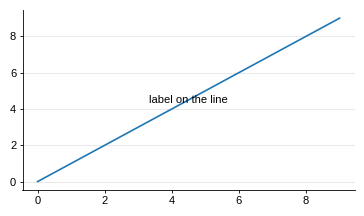
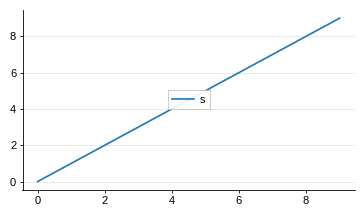
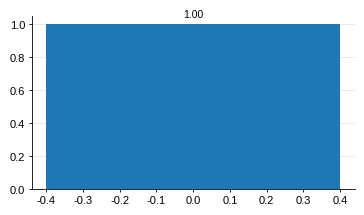
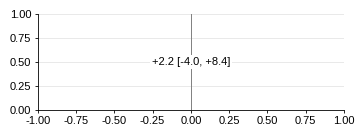
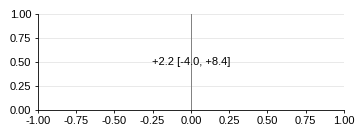
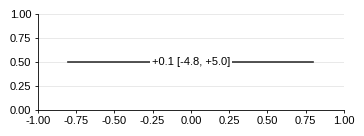
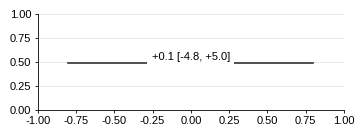

Source code (Python) for these figures, in order:
#!/usr/bin/env python3
# -*- coding: utf-8 -*-
"""Shared matplotlib style and save checks for the IEEE figures; every figure script imports it instead of setting its own rcParams.
Widths are in TeX points: one column 252 pt, two columns 516 pt (IEEEtran column and text width). In-figure text 8 pt, value labels 7.5 pt.
Fonts are TrueType (pdf.fonttype 42): IEEE PDF eXpress rejects the Type 3 fonts matplotlib writes by default.
No tight bounding box: the width is fixed by figsize and asserted on save, so LaTeX never rescales a figure and shrinks its text.
save_checked() also refuses to write a figure with overlapping text, lines or legends, or with text below the size limits.
Usage: import ieee_style as S; S.apply(); fig, ax = S.figure(cols=1); ...; S.save_checked(fig, path, cols=1). Run directly for the self-tests.
"""
import matplotlib
matplotlib.use("Agg")
import matplotlib.pyplot as plt

ONE_COL_IN = 252.0 / 72.27
TWO_COL_IN = 516.0 / 72.27
PT_PER_IN = 72.27
TOL_PT = 1.5

# Liberation Sans (TrueType, Helvetica metrics) for text and math, so no Type 3 or serif glyphs reach the PDF.
RC = {
    "pdf.fonttype": 42, "ps.fonttype": 42,
    "hatch.linewidth": 0.5, "hatch.color": "black",
    "font.family": "sans-serif",
    "font.sans-serif": ["Liberation Sans", "Arial", "DejaVu Sans"],
    "mathtext.fontset": "custom", "mathtext.rm": "Liberation Sans", "mathtext.it": "Liberation Sans:italic",
    "mathtext.bf": "Liberation Sans:bold", "mathtext.sf": "Liberation Sans",
    "font.size": 8, "axes.labelsize": 8, "axes.titlesize": 8,
    "legend.fontsize": 8, "xtick.labelsize": 8, "ytick.labelsize": 8,
    "axes.titlelocation": "left", "axes.titlepad": 3.0,
    "figure.dpi": 200,
    "savefig.bbox": None,
    "figure.constrained_layout.use": True,
    "figure.constrained_layout.h_pad": 0.02, "figure.constrained_layout.w_pad": 0.02,
    "axes.spines.top": False, "axes.spines.right": False,
    "axes.grid": True, "axes.grid.axis": "y",
    "grid.alpha": 1.0, "grid.linewidth": 0.4, "grid.color": "0.85",
    "axes.axisbelow": True,
    "axes.linewidth": 0.6,
    "xtick.major.width": 0.6, "ytick.major.width": 0.6, "xtick.major.size": 2.5, "ytick.major.size": 2.5,
    "xtick.minor.width": 0.4, "ytick.minor.width": 0.4,
    "xtick.major.pad": 2.0, "ytick.major.pad": 2.0,
    "axes.labelpad": 2.0,
    "legend.frameon": False,
    "legend.handlelength": 2.0,
    "legend.columnspacing": 1.2,
    "legend.handletextpad": 0.5,
    "lines.linewidth": 1.2,
    "lines.markeredgewidth": 0.6,
    "patch.linewidth": 0.6,
}
BAR_EDGE_LW = 0.6
HATCH_LW = RC["hatch.linewidth"]
VALUE_FS = 7.5

SERIES = [
    {"color": "#1f6fb4", "marker": "o", "ls": "-"},
    {"color": "#c0392b", "marker": "s", "ls": "--"},
    {"color": "#1e8449", "marker": "^", "ls": "-."},
    {"color": "#8e44ad", "marker": "D", "ls": ":"},
    {"color": "#000000", "marker": "v", "ls": (0, (3, 1, 1, 1, 1, 1))},
]


def legend_above_figure(fig, ax, ncol=3):
    """Place one legend above the whole figure, spanning its width, with constrained_layout's outside placement."""
    h, l = ax.get_legend_handles_labels()
    return fig.legend(h, l, loc="outside upper center", ncol=ncol, frameon=False)


def legend_above(ax, ncol=3, y=1.02):
    """Frameless horizontal legend just above the axes."""
    return ax.legend(loc="lower left", bbox_to_anchor=(0, y, 1, 0.2),
                     mode="expand", ncol=ncol, borderaxespad=0)


def apply():
    plt.rcParams.update(RC)


def figure(cols=1, height_in=2.4, nrows=1, ncols=1, **kw):
    """Create a figure one or two page columns wide; cols is the column count, nrows and ncols the subplot grid."""
    w = ONE_COL_IN if cols == 1 else TWO_COL_IN
    return plt.subplots(nrows, ncols, figsize=(w, height_in), **kw)


def save(fig, path, cols=1):
    """Assert the figure width against the column width, then save; an over-wide figure is not written."""
    want = (ONE_COL_IN if cols == 1 else TWO_COL_IN) * PT_PER_IN
    got = fig.get_size_inches()[0] * PT_PER_IN
    if got > want + TOL_PT:
        plt.close(fig)
        raise AssertionError(f"{path} actual width {got:.1f} pt exceeds {want:.1f} pt of column {cols}, not saved")
    fig.savefig(path)
    plt.close(fig)
    return path


def selftest():
    apply()
    assert plt.rcParams["pdf.fonttype"] == 42
    assert abs(ONE_COL_IN * PT_PER_IN - 252.0) < 1e-9
    assert abs(TWO_COL_IN * PT_PER_IN - 516.0) < 1e-9
    assert len(SERIES) >= 4 and all(set(d) == {"color", "marker", "ls"} for d in SERIES)
    assert len({d["marker"] for d in SERIES}) == len(SERIES), "markers must be pairwise distinct, otherwise grayscale printing cannot distinguish them"
    assert len({d["color"] for d in SERIES}) == len(SERIES), "colors must be pairwise different"
    f, a = figure(1, 2.0)
    assert abs(f.get_size_inches()[0] - ONE_COL_IN) < 1e-9
    plt.close(f)
    f4, axs = figure(cols=2, height_in=2.0, ncols=2)
    assert abs(f4.get_size_inches()[0] - TWO_COL_IN) < 1e-9 and len(axs) == 2
    plt.close(f4)
    import tempfile, os
    f2, _ = figure(2, 2.0)
    tmp = os.path.join(tempfile.gettempdir(), "_ieee_style_selftest.pdf")
    try:
        save(f2, tmp, cols=1)
        raise SystemExit("A two-column figure saved as single-column should have been blocked, but it passed")
    except AssertionError as e:
        assert "exceed" in str(e) and "not saved" in str(e), e
    assert not os.path.exists(tmp), "A blocked figure should not leave a file behind"
    f3, _ = figure(2, 2.0)
    save(f3, tmp, cols=2)
    assert os.path.exists(tmp)
    os.remove(tmp)
    x = list(range(10)); y = list(x)
    f5, a5 = figure(1, 2.0); a5.plot(x, y)
    a5.annotate("label on the line", (4.5, 4.5), ha="center", va="center")
    assert check_overlap(f5, verbose=False), "a label on the boundary should have been detected"
    plt.close(f5)
    f6, a6 = figure(1, 2.0); a6.plot(x, y, label="s"); legend_inside(a6, loc="center")
    assert check_overlap(f6, verbose=False), "Legend covering data should have been detected"
    plt.close(f6)
    f7, a7 = figure(1, 2.2); a7.plot(x, y, label="s"); headroom(a7); legend_above(a7, ncol=1)
    assert not check_overlap(f7, verbose=False), "A normally laid out figure should not be falsely reported"
    plt.close(f7)
    f8, a8 = figure(1, 2.0); a8.text(0.5, 0.5, "tiny", fontsize=6.5)
    assert check_font_sizes(f8), "6.5-point text should have been detected"
    plt.close(f8)
    f9, a9 = figure(1, 2.0); a9.bar([0], [1]); label_values(a9, [0], [1])
    assert not check_font_sizes(f9), "7.5-point numeric labels should not be falsely reported"
    plt.close(f9)
    assert plt.rcParams["font.family"] == ["sans-serif"] and plt.rcParams["axes.spines.top"] is False
    print("ieee_style self-test passed (11 cases)")



# ---------------------------------------------------------------------------
# ---------------------------------------------------------------------------

FILLS = [
    {"fc": "#94d2bd", "hatch": "/////"},
    {"fc": "#0a9396", "hatch": "\\\\\\\\\\"},
    {"fc": "#005f73", "hatch": "....."},
    {"fc": "#5f0f40", "hatch": "xxx"},
]
OURS = {"fc": __import__("os").environ.get("IS_OURS_FC", "#34a0a4"), "hatch": ""}
DOT_OURS = {"facecolor": OURS["fc"], "edgecolor": "white", "linewidth": 0.4}
DOT_REF = {"facecolor": "none", "edgecolor": "0.45", "linewidth": 0.8}
BAR_LIGHT = {"edgecolor": "0.3", "linewidth": 0.35, "hatchcolor": "0.45"}


def swarm_offsets(y_pt, d_pt):
    """Deterministic beeswarm: horizontal offsets in points that keep centres at least d_pt apart, placing points by y_pt and as close to the centre line as possible."""
    import math
    order = sorted(range(len(y_pt)), key=lambda k: (y_pt[k], k)); placed = []; out = [0.0] * len(y_pt)
    for k in order:
        y = y_pt[k]; near = [(px, py) for px, py in placed if abs(py - y) < d_pt]
        cands = [0.0]
        for px, py in near:
            w = math.sqrt(max(d_pt * d_pt - (py - y) ** 2, 0.0)); cands += [px + w, px - w]
        ok = [c for c in cands if all((c - px) ** 2 + (y - py) ** 2 >= d_pt * d_pt - 1e-6 for px, py in near)]
        # Closest free position to the centre line; ties go to the positive side.
        x = min(ok, key=lambda c: (abs(c), -c)); placed.append((x, y)); out[k] = x
    return out


def knockout_selftest():
    """Self-test of the knockout rule: opaque text over a reference line passes; the same text without a box, or an opaque box over a data line, is reported."""
    apply()
    f, ax = figure(1, 1.2); ax.set_xlim(-1, 1); ax.set_ylim(0, 1)
    ax.axvline(0, color="0.5", lw=0.7, zorder=1, gid="ref")
    ax.text(0, 0.5, "+2.2 [-4.0, +8.4]", ha="center", va="center", fontsize=8, zorder=5, bbox=dict(boxstyle="square,pad=0.15", fc="white", ec="none"))
    assert not [h for h in check_overlap(f, verbose=False) if h[0] == "text over line"], "an intended white-box knockout was falsely reported"
    plt.close(f)
    f, ax = figure(1, 1.2); ax.set_xlim(-1, 1); ax.set_ylim(0, 1)
    ax.axvline(0, color="0.5", lw=0.7, zorder=1, gid="ref")
    ax.text(0, 0.5, "+2.2 [-4.0, +8.4]", ha="center", va="center", fontsize=8, zorder=5)
    assert [h for h in check_overlap(f, verbose=False) if h[0] == "text over line"], "The line touching the edge on a white background was not caught"
    plt.close(f)
    f, ax = figure(1, 1.2); ax.set_xlim(-1, 1); ax.set_ylim(0, 1)
    ax.plot([-0.8, 0.8], [0.5, 0.5], color="0.2", lw=1.2, zorder=2)
    ax.text(0, 0.5, "+0.1 [-4.8, +5.0]", ha="center", va="center", fontsize=8, zorder=5, bbox=dict(boxstyle="square,pad=0.15", fc="white", ec="none"))
    assert [h for h in check_overlap(f, verbose=False) if h[0] == "text over line"], "an opaque text box over a data line was not reported"
    plt.close(f)
    f, ax = figure(1, 1.2); ax.set_xlim(-1, 1); ax.set_ylim(0, 1)
    t_ = ax.text(0, 0.5, "+0.1 [-4.8, +5.0]", ha="center", va="bottom", fontsize=8, zorder=5, bbox=dict(boxstyle="square,pad=0.4", fc="white", ec="none"))
    f.canvas.draw(); g = t_.get_window_extent(f.canvas.get_renderer()).transformed(ax.transData.inverted())
    yl = g.y0 - 0.25 * (0.4 * 8 / 72) * f.dpi / (ax.get_window_extent().height / 1.0)
    ax.plot([-0.8, 0.8], [yl, yl], color="0.2", lw=1.2, zorder=2)
    assert [h for h in check_overlap(f, verbose=False) if h[0] == "text over line"], "An opaque white box over a data line was not detected"
    plt.close(f)
    return True


def swarm_selftest():
    import random
    rng = random.Random(7); y = [rng.gauss(0, 6) for _ in range(60)]; d = 4.0; x = swarm_offsets(y, d)
    pts = list(zip(x, y))
    assert all((a[0] - b[0]) ** 2 + (a[1] - b[1]) ** 2 >= d * d - 1e-6 for i, a in enumerate(pts) for b in pts[i + 1:]), "There is some overlap in the swarm"
    assert swarm_offsets(y, d) == x, "The same input gave a different arrangement"
    bad = [0.0] * len(y)
    assert not all((0 - 0) ** 2 + (a - b) ** 2 >= d * d for i, a in enumerate(y) for b in y[i + 1:])
    return True
SWITCH = {"fc": __import__("os").environ.get("IS_SWITCH_FC", "#cce3de"), "hatch": "xxx"}
OPEN_LLM = SWITCH
BAND_BG = "#f8f9fa"
assert len({f["fc"] for f in FILLS} | {OURS["fc"]}) == len(FILLS) + 1, "bar colors must be pairwise different"


def down(label):
    """Append a down arrow to the label of a lower-is-better metric."""
    return label + r" $\downarrow$"


def up(label):
    return label + r" $\uparrow$"


def bars(ax, x, values, label=None, idx=0, width=0.8, ours=False, style=None, **kw):
    """Draw a bar group in the paper palette: competitors take FILLS[idx], ours=True takes the solid OURS fill, and style overrides both."""
    f = style if style is not None else (OURS if ours else FILLS[idx % len(FILLS)])
    return ax.bar(x, values, width, label=label, facecolor=f["fc"], hatch=f["hatch"] or None,
                  edgecolor="black", linewidth=BAR_EDGE_LW, **kw)


def band_groups(ax, centers, halfwidth, every=2, start=0):
    """Shade every `every`-th group with a light band behind the data."""
    for c in list(centers)[start::every]:
        ax.axvspan(c - halfwidth, c + halfwidth, color=BAND_BG, zorder=0, lw=0)


def line(ax, x, y, label=None, idx=0, **kw):
    """Plot a line with the colour, marker and line style of SERIES[idx]."""
    d = SERIES[idx % len(SERIES)]
    return ax.plot(x, y, color=d["color"], marker=d["marker"], ls=d["ls"],
                   ms=4.5, label=label, **kw)


def label_values(ax, x, y, fmt="%.2f", dy=None, fontsize=VALUE_FS, bold=False, **kw):
    """Annotate each point or bar top with its value; dy is an offset in points, independent of the axis range and scale."""
    if dy is None:
        dy = 3.5
    out = []
    for xi, yi in zip(x, y):
        if yi is None:
            continue
        out.append(ax.annotate(fmt % yi, (xi, yi), xytext=(0, dy), textcoords="offset points",
                               ha="center", va="bottom", fontsize=fontsize,
                               fontweight="bold" if bold else "normal", gid="value", **kw))
    return out


def headroom(ax, frac=0.18):
    """Raise the upper y limit so value labels clear the legend and the frame; multiplicative on a log axis."""
    lo, hi = ax.get_ylim()
    if ax.get_yscale() == "log":
        ax.set_ylim(lo, hi * (1 + frac * 6))
    else:
        ax.set_ylim(lo, hi + frac * (hi - lo))


def legend_inside(ax, ncol=1, loc="best"):
    """Legend inside the axes with a light frame, for bar charts and multi-series line plots."""
    lg = ax.legend(ncol=ncol, loc=loc, frameon=True, framealpha=0.92,
                   edgecolor="0.75", fancybox=False)
    lg.get_frame().set_linewidth(0.6)
    return lg


# ---------------------------------------------------------------------------
# ---------------------------------------------------------------------------

def _dense(line, step=2.0):
    """Sample a line densely in display coordinates, so a text box crossed between two vertices is still caught."""
    import numpy as np
    pts = line.get_transform().transform(line.get_xydata())
    pts = np.asarray([p for p in pts if np.isfinite(p).all()])
    if len(pts) < 2:
        return pts
    out = []
    for a, b in zip(pts[:-1], pts[1:]):
        d = float(np.hypot(*(b - a)))
        n = max(2, int(d / step) + 1)
        out.append(a + (b - a) * np.linspace(0, 1, n)[:, None])
    return np.vstack(out)


def _bb(artist, rend):
    try:
        b = artist.get_window_extent(renderer=rend)
        return b if b.width > 0 and b.height > 0 else None
    except Exception:
        return None


def _knockout(t, ln):
    """True if text t intentionally masks reference line ln (gid 'ref'): an opaque bbox drawn above the line."""
    if ln.get_gid() != "ref":
        return False
    bp = t.get_bbox_patch()
    if bp is None:
        return False
    fc = bp.get_facecolor()
    return fc is not None and len(fc) == 4 and fc[3] >= 0.999 and (bp.get_alpha() in (None, 1, 1.0)) and t.get_zorder() > ln.get_zorder()


def check_overlap(fig, pad=0.5, ignore_ticks=True, verbose=True):
    """Return a list of (kind, description) overlaps: text on text, text on lines, legend on data, inside legends, and labels outside the canvas; pad is the tolerance in pixels."""
    fig.canvas.draw()
    rend = fig.canvas.get_renderer()
    hits = []
    for ax in fig.get_axes():
        texts = [t for t in ax.texts if t.get_text().strip()]
        if not ignore_ticks:
            texts += [t for t in ax.get_xticklabels() + ax.get_yticklabels()
                      if t.get_text().strip() and abs(t.get_rotation() % 180) < 1e-6]
        boxes = [(t, _bb(t, rend)) for t in texts]
        boxes = [(t, b) for t, b in boxes if b is not None]
        from matplotlib.transforms import Bbox as _Bbox
        boxes = [(t, (_Bbox.union([b, t.get_bbox_patch().get_window_extent(rend)]) if t.get_bbox_patch() is not None else b)) for t, b in boxes]

        for i in range(len(boxes)):
            for j in range(i + 1, len(boxes)):
                (t1, b1), (t2, b2) = boxes[i], boxes[j]
                if b1.overlaps(b2) and min(b1.x1, b2.x1) - max(b1.x0, b2.x0) < -pad:
                    continue
                if b1.overlaps(b2):
                    hits.append(("text over text", "%r and %r" % (t1.get_text()[:24], t2.get_text()[:24])))

        for t, b in boxes:
            for ln in ax.lines:
                if _knockout(t, ln):
                    continue
                pts = _dense(ln)
                inside = [(x, y) for x, y in pts
                          if b.x0 + pad < x < b.x1 - pad and b.y0 + pad < y < b.y1 - pad]
                if len(inside) >= 2:
                    hits.append(("text over line", "%r has %d line points" % (t.get_text()[:24], len(inside))))
                    break

        lg = ax.get_legend()
        if lg is not None:
            lb = _bb(lg, rend)
            if lb is not None:
                for ln in ax.lines:
                    pts = _dense(ln)
                    n = sum(1 for x, y in pts if lb.x0 < x < lb.x1 and lb.y0 < y < lb.y1)
                    if n >= 2:
                        hits.append(("Legend covers data", "Legend box contains %d data points" % n))
                        break
                for p in ax.patches:
                    pb = _bb(p, rend)
                    if pb is not None and lb.overlaps(pb):
                        hits.append(("Legend covers a bar", "Legend intersects a bar"))
                        break
    fb = fig.bbox
    for lg in [a.get_legend() for a in fig.get_axes()] + list(fig.legends):
        if lg is None:
            continue
        tx = [(t, _bb(t, rend)) for t in lg.get_texts() if t.get_text().strip()]
        tx = [(t, b) for t, b in tx if b is not None]
        hs = getattr(lg, "legend_handles", None) or getattr(lg, "legendHandles", [])
        hb = [_bb(h, rend) for h in hs]
        for i in range(len(tx)):
            for j in range(i + 1, len(tx)):
                if tx[i][1].overlaps(tx[j][1]):
                    hits.append(("Legend overlaps internally", "%r and %r" % (tx[i][0].get_text()[:20], tx[j][0].get_text()[:20])))
            for j, b in enumerate(hb):
                if j != i and b is not None and tx[i][1].overlaps(b):
                    hits.append(("Legend overlaps internally", "%r covers color block %d" % (tx[i][0].get_text()[:20], j + 1)))
        lb = _bb(lg, rend)
        if lb is not None and (lb.x0 < fb.x0 - pad or lb.x1 > fb.x1 + pad or lb.y1 > fb.y1 + pad):
            hits.append(("Legend out of bounds", "Legend extends outside the canvas"))
    for a_ in fig.get_axes():
        for t_ in (a_.xaxis.label, a_.yaxis.label, a_.title, a_._left_title, a_._right_title):
            if not t_.get_text().strip():
                continue
            b_ = _bb(t_, rend)
            if b_ is not None and (b_.x0 < fb.x0 - pad or b_.x1 > fb.x1 + pad or b_.y0 < fb.y0 - pad or b_.y1 > fb.y1 + pad):
                hits.append(("label out of bounds", "%r extends beyond the canvas" % t_.get_text()[:30]))
    if verbose and hits:
        print("Overlap detected at %d places:" % len(hits))
        for k, d in hits:
            print("   [%s] %s" % (k, d))
    return hits


def panel_title(ax, text, pad=3.0):
    """Panel label as a left-aligned 8 pt axes title, e.g. '(a) 12 client stacks'; pad is the gap to the axes top in points."""
    return ax.set_title(text, loc="left", fontsize=8, pad=pad)


def titles_to_figure_left(fig, pad_pt=1.5):
    """Move left-aligned panel titles to the left edge of the canvas, freeze the layout, and fail if a title comes within 2 pt of a y-axis label."""
    fig.canvas.draw()
    for ax in fig.get_axes():
        t = ax._left_title
        if not t.get_text().strip():
            continue
        bb = ax.get_window_extent()
        t.set_x((pad_pt * fig.dpi / 72.0 - bb.x0) / bb.width)
    fig.set_layout_engine("none")
    fig.canvas.draw(); rend = fig.canvas.get_renderer()
    for ax in fig.get_axes():
        t = ax._left_title
        if not t.get_text().strip() or not ax.yaxis.label.get_text().strip():
            continue
        tb = t.get_window_extent(rend); lb = ax.yaxis.label.get_window_extent(rend)
        gap_pt = (tb.y0 - lb.y1) * 72.0 / fig.dpi
        if gap_pt < 2.0 and lb.x1 > tb.x0:
            raise AssertionError("Panel label %r is only %.1f pt above the y-axis label" % (t.get_text()[:20], gap_pt))


def check_font_sizes(fig, min_pt=8.0, value_min=VALUE_FS):
    """Return the texts below the size limits at print size: 8 pt for general text, 7.5 pt for value labels (gid 'value')."""
    from matplotlib.text import Text
    bad = []
    for t in fig.findobj(Text):
        if not t.get_visible() or not t.get_text().strip():
            continue
        lim = value_min if t.get_gid() == "value" else min_pt
        if t.get_fontsize() < lim - 1e-6:
            bad.append((t.get_text()[:30], t.get_fontsize(), lim))
    return bad


def save_checked(fig, path, cols=1, allow_overlap=False):
    """Check font sizes and overlaps, then save with the width check; a failing figure is not written and a stale file of the same name is removed."""
    hits = check_overlap(fig, verbose=not allow_overlap, ignore_ticks=False)
    small = check_font_sizes(fig)
    if small:
        plt.close(fig)
        raise AssertionError("%s has %d places where text is smaller than the lower limit, not saved: %r" % (path, len(small), small[:6]))
    if hits and not allow_overlap:
        plt.close(fig)
        import os
        try:
            os.remove(path)
        except OSError:
            pass
        raise AssertionError("%s detected %d overlaps, not saved. See above for details." % (path, len(hits)))
    return save(fig, path, cols=cols)


if __name__ == "__main__":
    selftest(); swarm_selftest(); print("Swarm arrangement self-test passed: no overlap, reproducible, the should-fail case with everything placed on the center line does have overlap"); knockout_selftest(); print("Knockout rule self-test passed (3 cases)")
